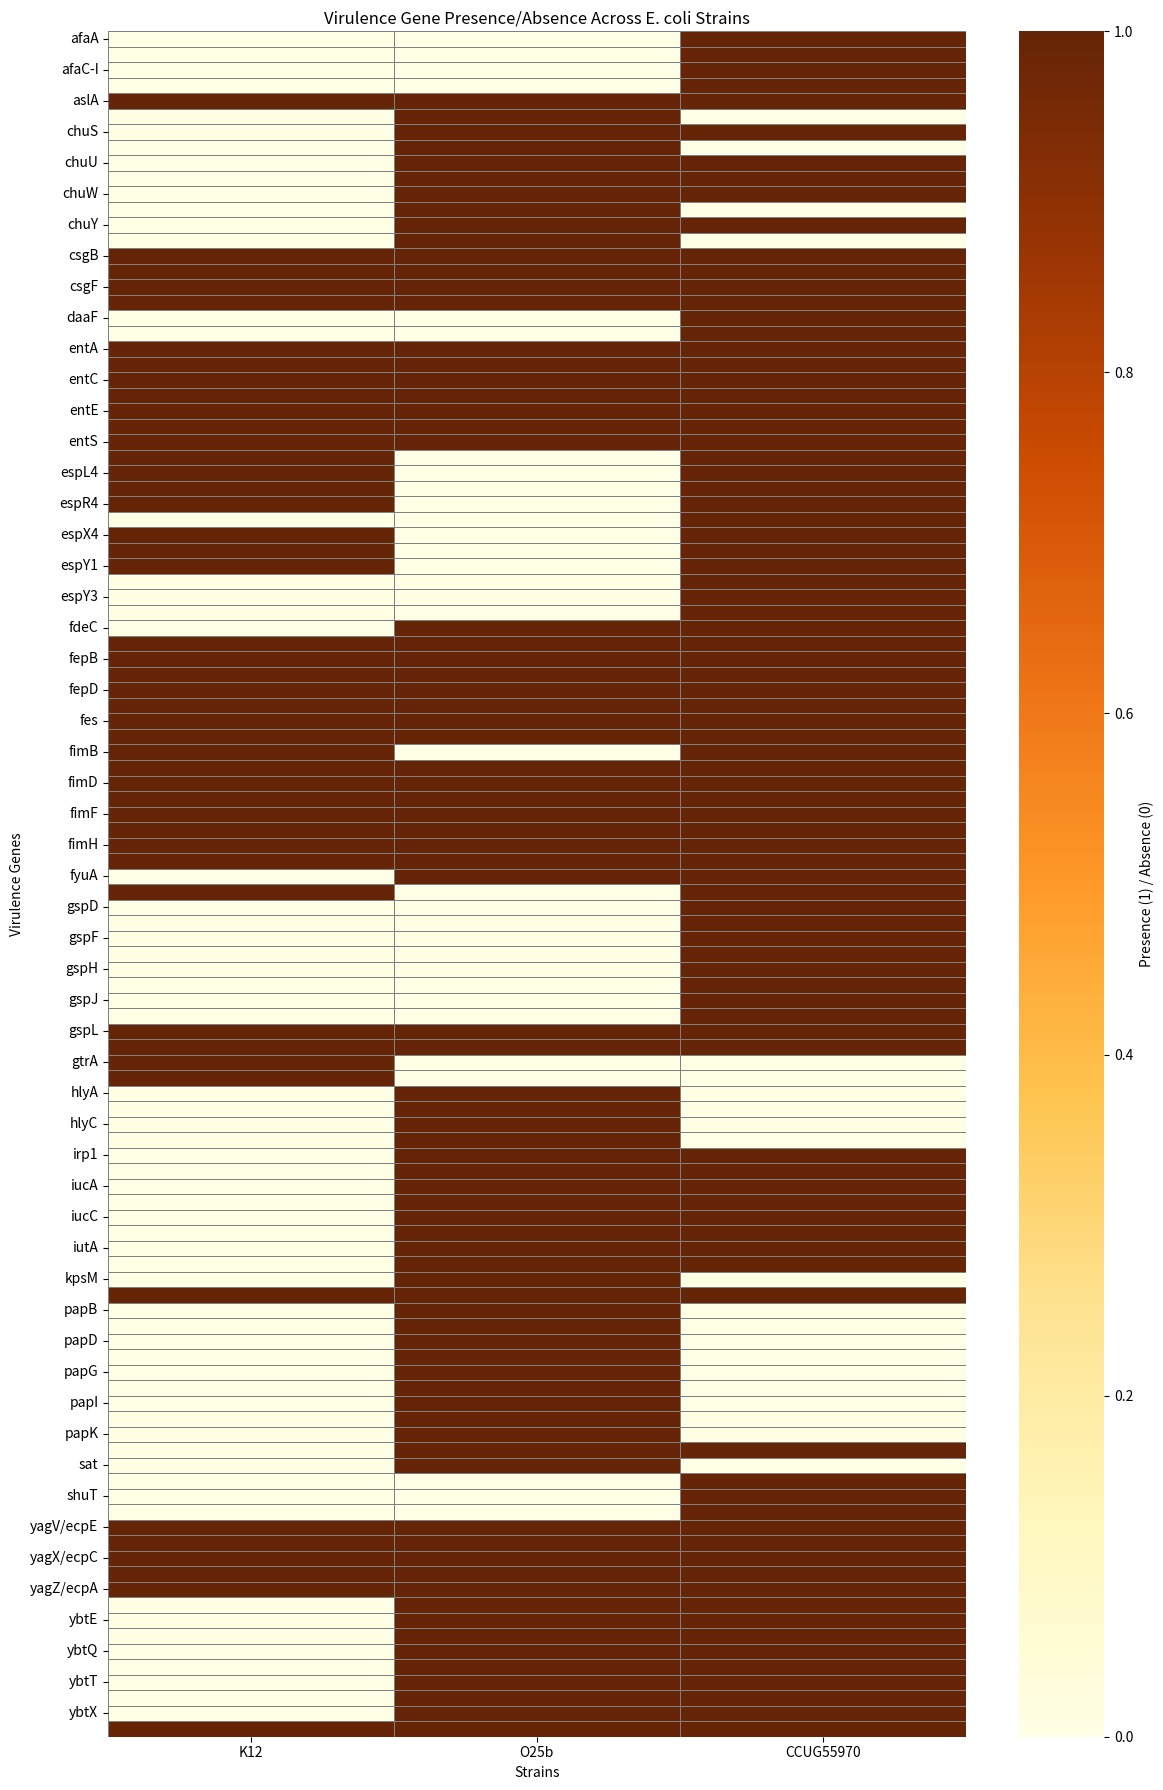

Reproduce this figure in Python.
import pandas as pd
import seaborn as sns
import matplotlib.pyplot as plt

# Define virulence genes for each strain
k12 = {
    "espY1","yagV/ecpE","yagW/ecpD","yagX/ecpC","yagY/ecpB","yagZ/ecpA","ykgK/ecpR",
    "entD","fepA","fes","entF","fepC","fepG","fepD","entS","fepB","entC","entE",
    "entB","entA","ompA","csgG","csgF","csgD","csgB","espR1","espL1","espR4",
    "gtrA","gtrB","gspM","gspL","gspC","aslA","espL4","espX4","espX5","fimB",
    "fimE","fimA","fimI","fimC","fimD","fimF","fimG","fimH"
}

o25b = {
    "chuV","chuU","chuY","chuX","chuW","chuT","chuA","chuS","gspL","gspM","kpsM",
    "kpsD","sat","iutA","iucD","iucC","iucB","iucA","papI","papB","papX","fyuA",
    "ybtE","ybtT","ybtU","irp1","irp2","ybtA","ybtP","ybtQ","ybtX","ybtS",
    "csgB","csgD","csgF","csgG","ompA","entA","entB","entE","entC","fepB",
    "entS","fepD","fepG","fepC","entF","fes","fepA","entD","fdeC","ykgK/ecpR",
    "yagZ/ecpA","yagY/ecpB","yagX/ecpC","yagW/ecpD","yagV/ecpE","fimH","fimG",
    "fimF","fimD","fimC","fimI","fimA","fimE","papX","papG","papF","papK",
    "papJ","papD","papC","papH","papB","papI","cnf1","hlyD","hlyB","hlyA","hlyC",
    "aslA"
}

ccug = {
    "papX","kpsD","gspM","gspL","gspK","gspJ","gspI","gspH","gspG","gspF",
    "gspE","gspD","gspC","chuS","shuA","shuT","chuW","shuX","chuY","chuU","chuV",
    "draP","afaD","afaC-I","afaB-I","afaA","daaF","espY4","aslA","espL4",
    "espX4","espX5","fimB","fimE","fimA","fimI","fimC","fimD","fimF","fimG",
    "fimH","espX1","espY1","espY2","yagV/ecpE","yagW/ecpD","yagX/ecpC",
    "yagY/ecpB","yagZ/ecpA","ykgK/ecpR","fdeC","espY3","entD","fepA","fes",
    "entF","fepC","fepG","fepD","entS","fepB","entC","entE","entB","entA","ompA",
    "csgG","csgF","csgD","csgB","espR1","espL1","espR4","ybtS","ybtX","ybtQ",
    "ybtP","ybtA","irp2","irp1","ybtU","ybtT","ybtE","fyuA","iucA","iucB","iucC",
    "iucD","iutA"
}

# Combine all unique genes
all_genes = sorted(k12 | o25b | ccug)

# Build dataframe
data = {
    "Gene": all_genes,
    "K12": [1 if g in k12 else 0 for g in all_genes],
    "O25b": [1 if g in o25b else 0 for g in all_genes],
    "CCUG55970": [1 if g in ccug else 0 for g in all_genes]
}

df = pd.DataFrame(data).set_index("Gene")

# Plot
plt.figure(figsize=(12, 18))
sns.heatmap(df, cmap="YlOrBr", linewidths=0.5, linecolor='gray', cbar_kws={'label': 'Presence (1) / Absence (0)'})
plt.title("Virulence Gene Presence/Absence Across E. coli Strains")
plt.ylabel("Virulence Genes")
plt.xlabel("Strains")
plt.tight_layout()
plt.savefig("virulence_heatmap.png", dpi=300)

